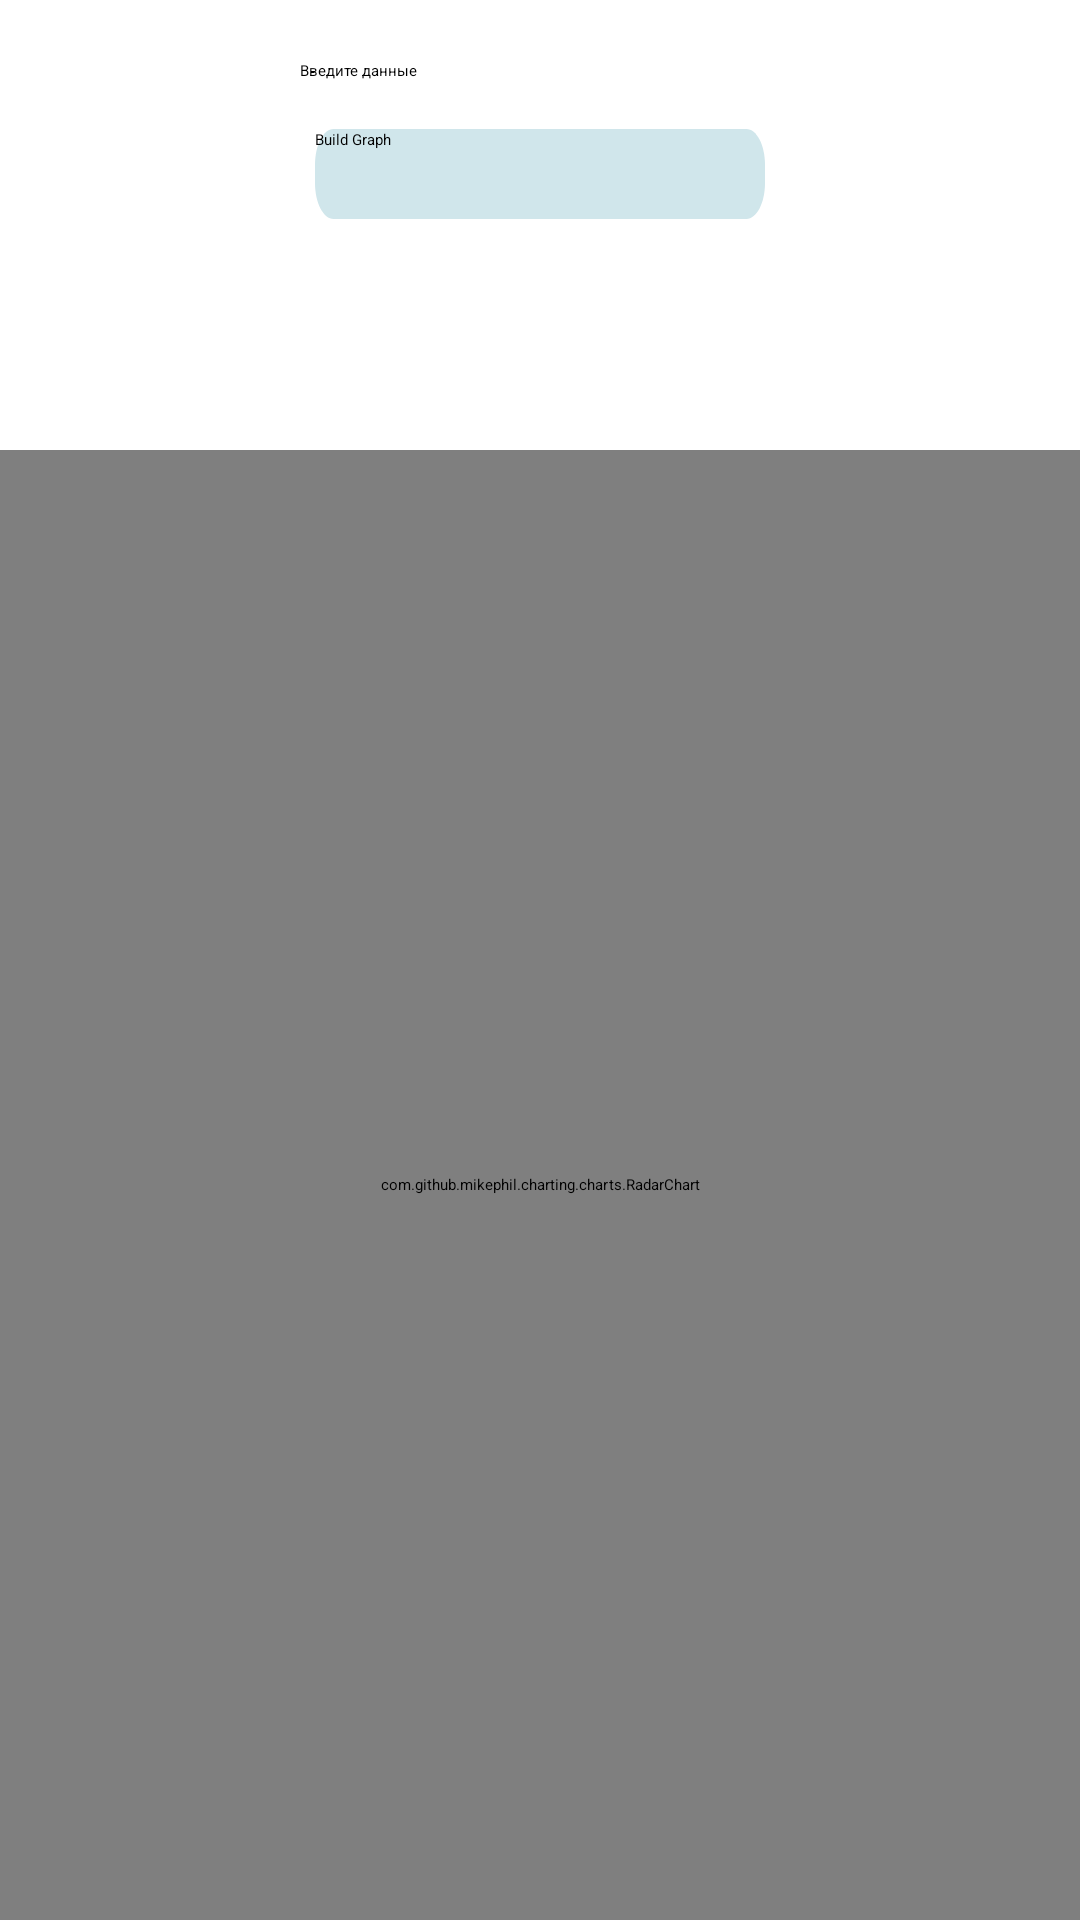

This screen was rendered from an Android layout file. Write that file and the resources it references.
<!-- AndroidManifest.xml: application theme Theme.OPM -->
<!-- res/layout/activity_radar_graph.xml -->
<?xml version="1.0" encoding="utf-8"?>
<androidx.constraintlayout.widget.ConstraintLayout xmlns:android="http://schemas.android.com/apk/res/android"
    xmlns:app="http://schemas.android.com/apk/res-auto"
    xmlns:tools="http://schemas.android.com/tools"
    android:id="@+id/linearLayout"
    android:layout_width="match_parent"
    android:layout_height="match_parent"
    android:orientation="vertical"
    tools:context=".RadarGraphActivity">

    <LinearLayout
        android:id="@+id/SettingsXlsx"
        android:layout_width="wrap_content"
        android:layout_height="wrap_content"
        android:layout_margin="10dp"
        android:layout_marginEnd="16dp"
        android:background="#B7C1BF"
        android:elevation="10dp"
        android:orientation="vertical"
        android:padding="16dp"
        android:visibility="gone"
        app:layout_constraintEnd_toEndOf="parent"
        app:layout_constraintTop_toBottomOf="@+id/FileDrawing">

        <TextView
            android:id="@+id/textView1"
            android:layout_width="match_parent"
            android:layout_height="wrap_content"
            android:text="Номер листа:"
            android:textSize="16dp"
            tools:layout_editor_absoluteX="9dp"
            tools:layout_editor_absoluteY="76dp" />

        <EditText
            android:id="@+id/editText1"
            android:layout_width="match_parent"
            android:layout_height="wrap_content"
            android:hint="Введите значение 1" />

        <TextView
            android:id="@+id/textView2"
            android:layout_width="match_parent"
            android:layout_height="wrap_content"
            android:text="Столбец отрисовки"
            android:textSize="16dp" />

        <EditText
            android:id="@+id/editText2"
            android:layout_width="match_parent"
            android:layout_height="wrap_content"
            android:hint="Введите значение 2" />

        <android.widget.Button
            android:id="@+id/DrawXLSX"
            android:layout_width="wrap_content"
            android:layout_height="wrap_content"
            android:background="@drawable/rectangle_mini"
            android:text="Отрисовать" />

    </LinearLayout>

    <EditText
        android:id="@+id/inputDataEditText"
        android:layout_width="match_parent"
        android:layout_height="wrap_content"
        android:layout_marginStart="100dp"
        android:layout_marginTop="20dp"
        android:layout_marginEnd="100dp"
        android:hint="Введите данные"
        android:inputType="text"
        app:layout_constraintEnd_toStartOf="@+id/FileDrawing"
        app:layout_constraintStart_toEndOf="@+id/INFO"
        app:layout_constraintTop_toTopOf="parent" />

    <android.widget.Button
        android:id="@+id/buildGraphButton"
        android:layout_width="wrap_content"
        android:layout_height="wrap_content"
        android:layout_marginTop="16dp"
        android:background="@drawable/rectangle_mini"
        android:text="Build Graph"
        app:layout_constraintEnd_toEndOf="parent"
        app:layout_constraintStart_toStartOf="parent"
        app:layout_constraintTop_toBottomOf="@+id/inputDataEditText" />

    <com.github.mikephil.charting.charts.RadarChart
        android:id="@+id/radarGraphView"
        android:layout_width="match_parent"
        android:layout_height="match_parent"
        android:layout_marginTop="150dp"
        app:layout_constraintBottom_toBottomOf="parent"
        app:layout_constraintEnd_toEndOf="parent"
        app:layout_constraintStart_toStartOf="parent"
        app:layout_constraintTop_toBottomOf="@+id/buildGraphButton" />

    <ImageButton
        android:id="@+id/FileDrawing"
        android:layout_width="48dp"
        android:layout_height="48dp"
        android:layout_marginTop="16dp"
        android:layout_marginEnd="16dp"
        android:background="@drawable/config"
        app:layout_constraintEnd_toEndOf="parent"
        app:layout_constraintTop_toTopOf="parent" />

    <ImageButton
        android:id="@+id/INFO"
        android:layout_width="58dp"
        android:layout_height="59dp"
        android:layout_marginStart="16dp"
        android:layout_marginTop="16dp"
        android:background="@drawable/info"
        app:layout_constraintStart_toStartOf="parent"
        app:layout_constraintTop_toTopOf="parent" />

</androidx.constraintlayout.widget.ConstraintLayout>
<!-- resources referenced by this layout -->
<resources>
  <!-- drawable rectangle_mini (drawable) -->
  <?xml version="1.0" encoding="utf-8"?>
  <vector
      xmlns:android="http://schemas.android.com/apk/res/android"
      xmlns:aapt="http://schemas.android.com/aapt"
      android:width="150dp"
      android:height="30dp"
      android:viewportWidth="290"
      android:viewportHeight="30"
      >
      <group>
          <clip-path
              android:pathData="M12 0H278C284.627 0 290 5.37258 290 12V18C290 24.6274 284.627 30 278 30H12C5.37258 30 0 24.6274 0 18V12C0 5.37258 5.37258 0 12 0Z"
              />
          <path
              android:pathData="M0 0V30H290V0"
              android:fillColor="#D0E6EB"
              />
      </group>
  </vector>
</resources>
